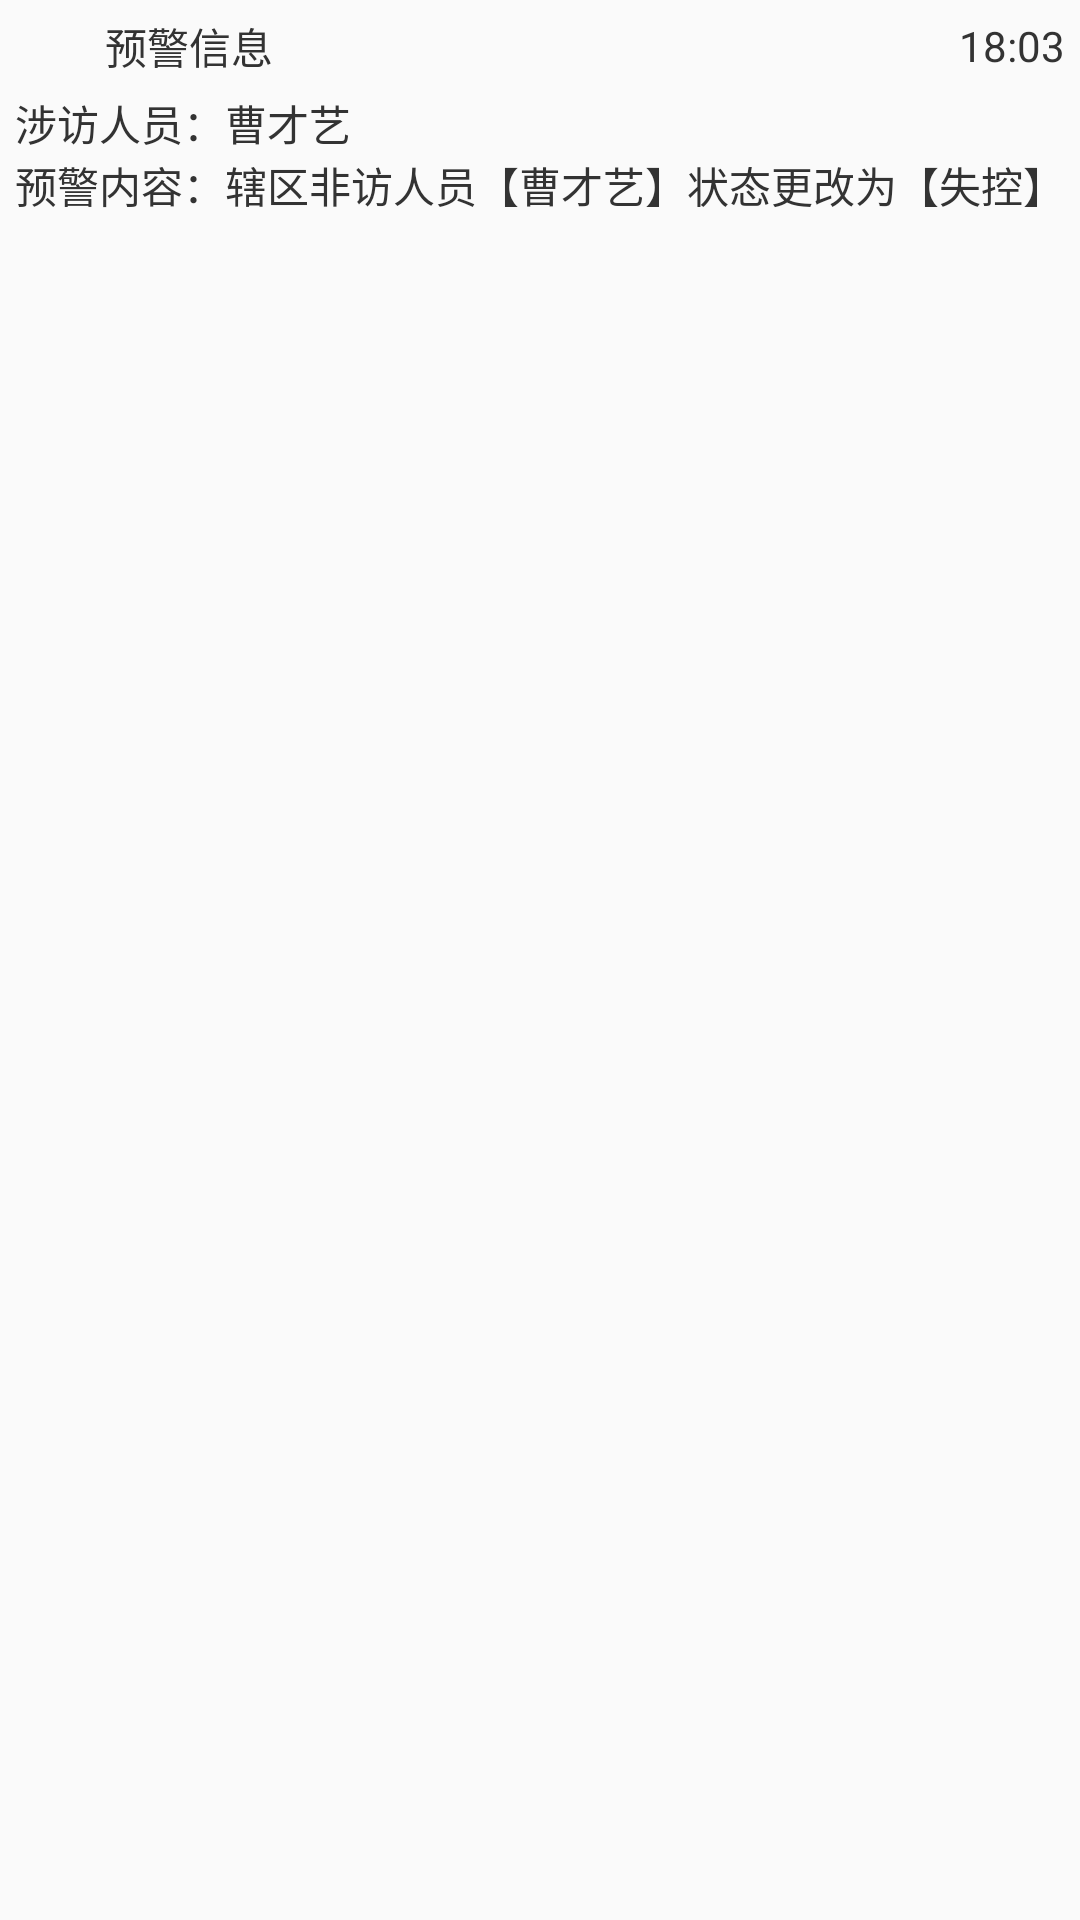

Reconstruct the res/layout file that produces this screen, plus the resources it refers to.
<!-- AndroidManifest.xml: application theme AppTheme -->
<!-- res/layout/layout_notices_small.xml -->
<?xml version="1.0" encoding="utf-8"?>
<LinearLayout xmlns:android="http://schemas.android.com/apk/res/android"
    android:orientation="vertical" android:layout_width="match_parent"
    android:layout_height="match_parent">
    <LinearLayout
        android:layout_width="match_parent"
        android:layout_height="wrap_content"
        android:orientation="vertical"
        android:padding="5dp"
       >
        <RelativeLayout
            android:layout_width="match_parent"
            android:layout_height="wrap_content">
            <ImageView
                android:id="@+id/iv_icon_app"
                android:layout_width="20dp"
                android:layout_height="20dp"
                android:background="@mipmap/ic_launcher"/>

            <TextView
                android:id="@+id/tv_title"
                android:layout_width="wrap_content"
                android:layout_height="wrap_content"
                android:layout_centerVertical="true"
                android:layout_marginLeft="10dp"
                android:layout_toRightOf="@+id/iv_icon_app"
                android:text="预警信息"
                android:textColor="@color/colorBlackLight" />

            <TextView
                android:id="@+id/tv_create_time"
                android:layout_width="wrap_content"
                android:layout_height="wrap_content"
                android:layout_centerVertical="true"
                android:textColor="@color/colorBlackLight"
                android:text="18:03"
                android:layout_alignParentRight="true"/>
        </RelativeLayout>

        <TextView
            android:layout_marginTop="5dp"
            android:id="@+id/tv_sfry"
            android:layout_width="wrap_content"
            android:layout_height="wrap_content"
            android:textColor="@color/colorBlackLight"
            android:text="涉访人员：曹才艺"/>
        <TextView
            android:id="@+id/tv_content"
            android:layout_width="wrap_content"
            android:layout_height="wrap_content"
            android:textColor="@color/colorBlackLight"
            android:maxLines="2"
            android:ellipsize="end"
            android:text="预警内容：辖区非访人员【曹才艺】状态更改为【失控】"/>
    </LinearLayout>

</LinearLayout>
<!-- resources referenced by this layout -->
<resources>
  <color name="colorBlackLight">#333333</color>
  <style name="AppTheme" parent="Base.Theme.AppCompat.Light.DarkActionBar">
          
          <item name="colorPrimary">@color/colorPrimary</item>
          <item name="colorPrimaryDark">@color/colorPrimaryDark</item>
          <item name="colorAccent">@color/colorAccent</item>
      </style>
  <color name="colorPrimary">#3F51B5</color>
  <color name="colorPrimaryDark">#303F9F</color>
  <color name="colorAccent">#FF4081</color>
</resources>
